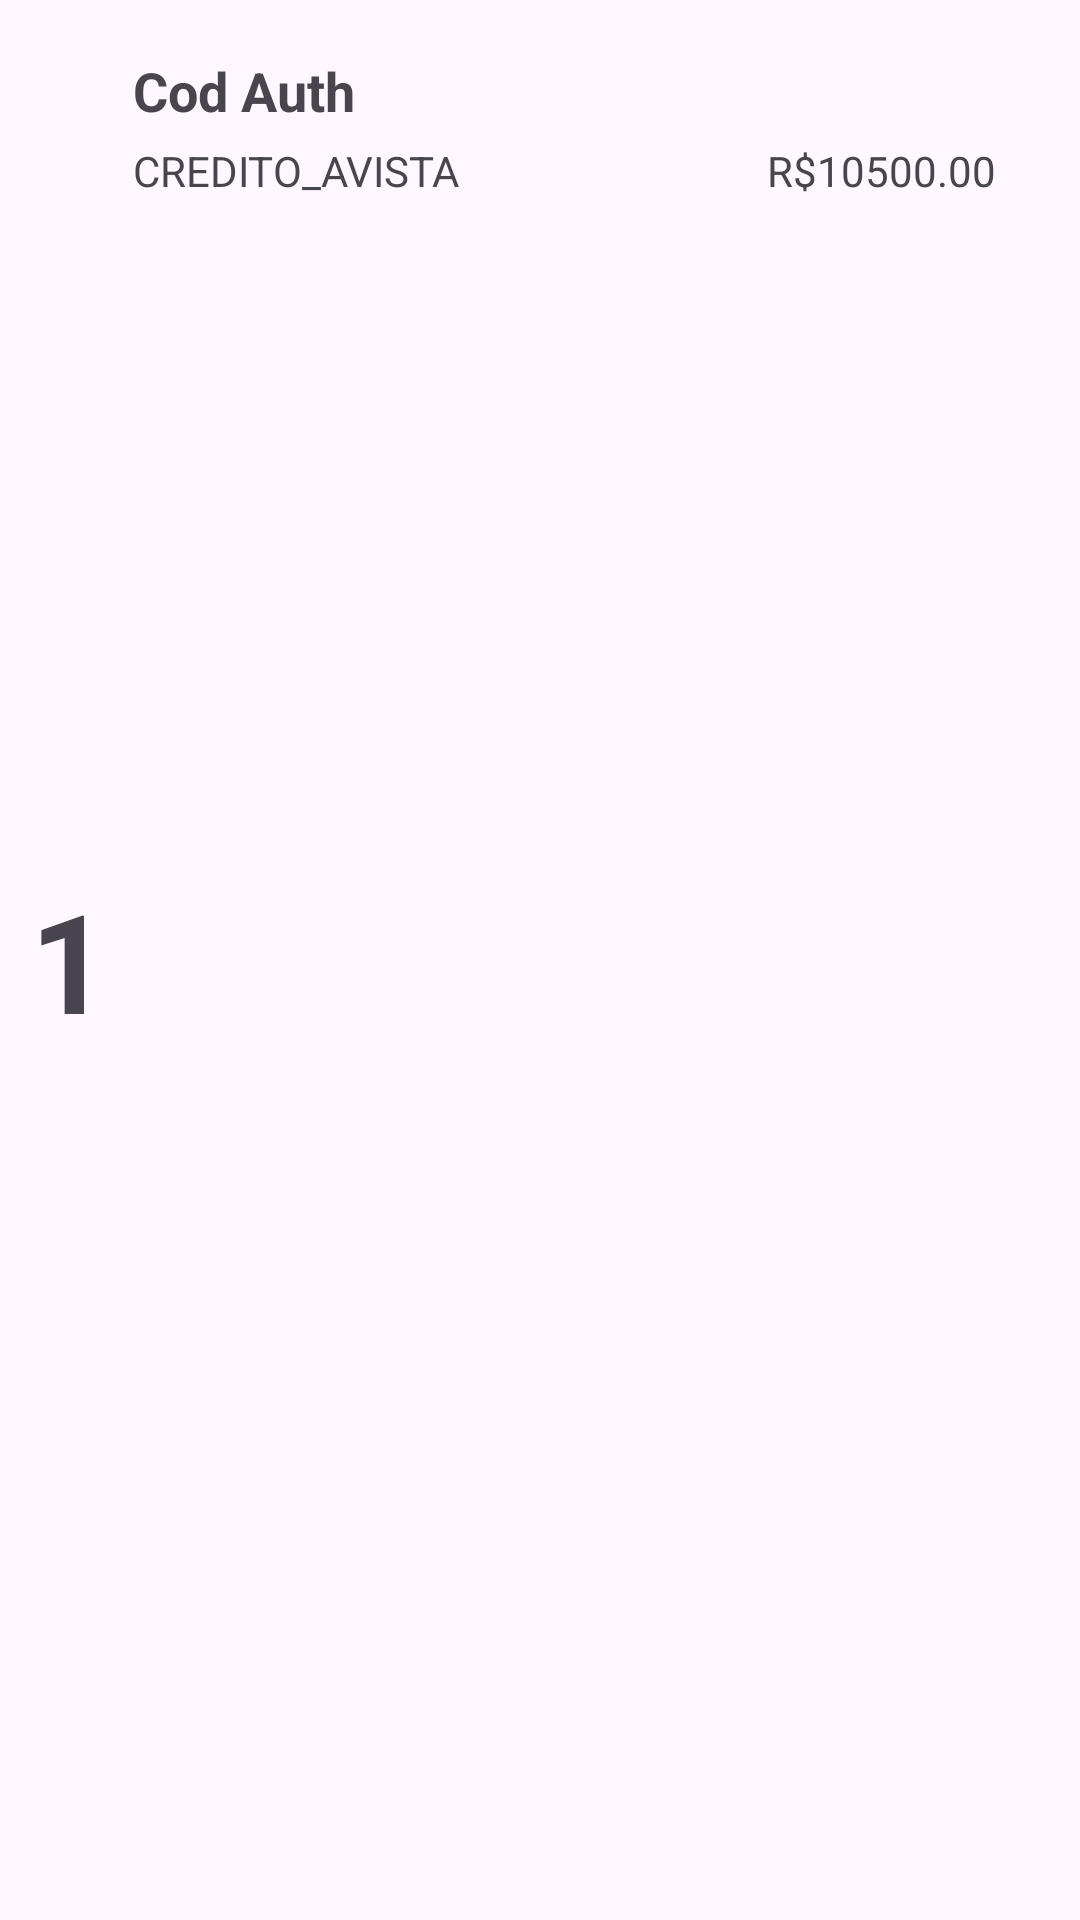

Produce the Android XML layout that renders to this screen, including the resource entries it uses.
<!-- AndroidManifest.xml: application theme Theme.TesteApp -->
<!-- res/layout/reprocess_row.xml -->
<?xml version="1.0" encoding="utf-8"?>
<LinearLayout xmlns:android="http://schemas.android.com/apk/res/android"
    xmlns:app="http://schemas.android.com/apk/res-auto"
    xmlns:tools="http://schemas.android.com/tools"
    android:layout_width="match_parent"
    android:layout_height="wrap_content"
    android:padding="10dp">
    <androidx.constraintlayout.widget.ConstraintLayout
        android:layout_width="match_parent"
        android:layout_height="match_parent">

        <TextView
            android:id="@+id/tvId"
            android:layout_width="wrap_content"
            android:layout_height="wrap_content"
            android:text="1"
            android:textSize="46dp"
            android:textStyle="bold"
            app:layout_constraintBottom_toBottomOf="parent"
            app:layout_constraintStart_toStartOf="parent"
            app:layout_constraintTop_toTopOf="parent" />

        <TextView
            android:id="@+id/tvAuthcode"
            android:layout_width="340dp"
            android:layout_height="wrap_content"
            android:layout_marginStart="8dp"
            android:layout_marginTop="8dp"
            android:text="Cod Auth"
            android:textSize="18dp"
            android:textStyle="bold"
            app:layout_constraintStart_toEndOf="@+id/tvId"
            app:layout_constraintTop_toTopOf="parent" />

        <TextView
            android:id="@+id/tvPrice"
            android:layout_width="wrap_content"
            android:layout_height="wrap_content"
            android:layout_marginTop="5dp"
            android:layout_marginEnd="18dp"
            android:text="R$10500.00"
            app:layout_constraintEnd_toEndOf="parent"
            app:layout_constraintTop_toBottomOf="@+id/tvAuthcode" />

        <TextView
            android:id="@+id/tvPaycode"
            android:layout_width="wrap_content"
            android:layout_height="wrap_content"
            android:layout_marginStart="8dp"
            android:layout_marginTop="5dp"
            android:text="CREDITO_AVISTA"
            app:layout_constraintStart_toEndOf="@+id/tvId"
            app:layout_constraintTop_toBottomOf="@+id/tvAuthcode" />

    </androidx.constraintlayout.widget.ConstraintLayout>

</LinearLayout>
<!-- resources referenced by this layout -->
<resources>
  <style name="Theme.TesteApp" parent="Base.Theme.TesteApp" />
  <style name="Base.Theme.TesteApp" parent="Theme.Material3.DayNight.NoActionBar">
          
          
      </style>
</resources>
